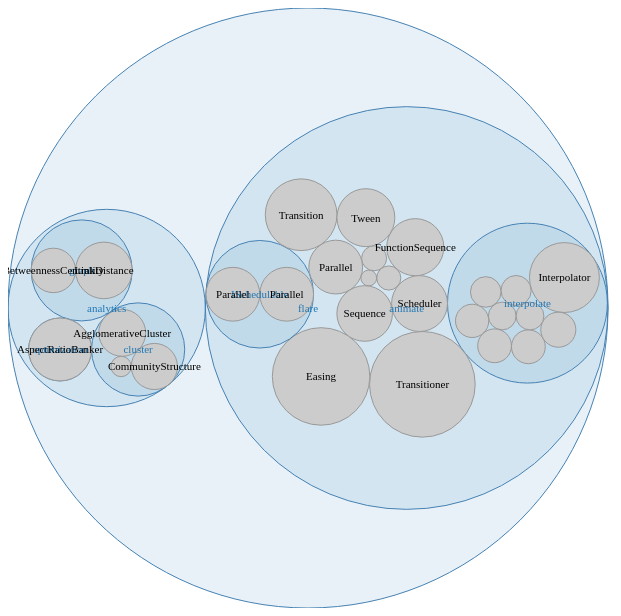
D3 v3 page, settled after 480 driven frames (8 s of simulated time); the page loaded 1 data file(s).


function pack(){
  var w = 1600,
      h = 600,
      r = 300,
      diameter = 2*r,
      x = d3.scale.linear().range([0, diameter]),
      y = d3.scale.linear().range([0, diameter]),
      _nodes ,
      root, node;
  var instance = {};

  var pack = d3.layout.pack()
      .size([diameter, diameter])//圆直径为r=600
      .value(function(d) { return d.size; });

  var vis = d3.select("body").insert("svg:svg", "h2")
      .attr("width", w)
      .attr("height", h)
      .append("svg:g")
      .attr("transform", "translate(" + (w - diameter) * 0/ 2 + "," + (h - diameter) / 2 + ")");

  instance.render = function () {
      render(_nodes);
  }

  instance.nodes = function (n) {
      if (!arguments.length) return _nodes;
      _nodes = n;
      root = node = n;
      return instance;
  };

  function render(_nodes) {
    var nodes = pack.nodes(_nodes);
    var circles = vis.selectAll('circle').data(nodes);
    var circleEnter = circles.enter().append('svg:circle')
        .attr('class', function (d) {return d.children ? 'parent' : 'child';})
        .attr('cx', function (d) {return d.x;})
        .attr('cy', function (d) {return d.y;})
        .attr('r', function (d) {return d.r;});
    vis.selectAll('text')
      .data(nodes)
      .enter().append('svg:text')
      .attr('class', function (d) { return d.children ?  'parent' : 'child' ;})
      .attr('x', function (d) {return d.x;})
      .attr('y', function (d) {return d.y;})
      .attr('dy', '.35em')
      .attr('text-anchor', 'middle')
      .style('opacity', function (d) {return d.r > 20 ?1 :0;})
      .text(function (d) {return d.name;});


    circleEnter.on('click', function (d) { 
      return zoom(node == d ? root : d);
    }  );

  d3.select(window).on("click", function() { zoom(root); });
  //变回最初的大小

  }

  function zoom(d,i) {

  var k = r / d.r; //半径倍数
  x.domain([d.x - d.r, d.x + d.r]);
  y.domain([d.y - d.r, d.y + d.r]);


  //
    var t = vis.transition()
      .duration(d3.event.altKey ? 7500 : 750);

  t.selectAll("circle")
      .attr("cx", function(d) { return x(d.x); })
      .attr("cy", function(d) { return y(d.y); })
      .attr("r", function(d) { return k * d.r; });

  t.selectAll("text")
      .attr("x", function(d) { return x(d.x); })
      .attr("y", function(d) { return y(d.y); })
      .style("opacity", function(d) { return k * d.r > 20 ? 1 : 0; });

  node = d;
  d3.event.stopPropagation();
  }

  return instance;
}

d3.json('../data/simple-flare.json',function (data) {
  pack().nodes(data).render();
})   


    

### data: ../data/simple-flare.json
{
 "name": "flare",
 "number": 800,
 "duration": 0.1,
 "children": [
  {
   "name": "analytics",
   "number": 300,
   "duration": 0.1,
   "children": [
    "{... 4 keys}",
    "{... 4 keys}",
    "{... 4 keys}"
   ]
  },
  {
   "name": "animate",
   "number": 500,
   "duration": 2,
   "children": [
    "{... 4 keys}",
    "{... 4 keys}",
    "{... 4 keys}",
    "{... 4 keys}",
    "{... 4 keys}",
    "{... 4 keys}",
    "{... 4 keys}",
    "{... 4 keys}",
    "... 5 more items"
   ]
  }
 ]
}